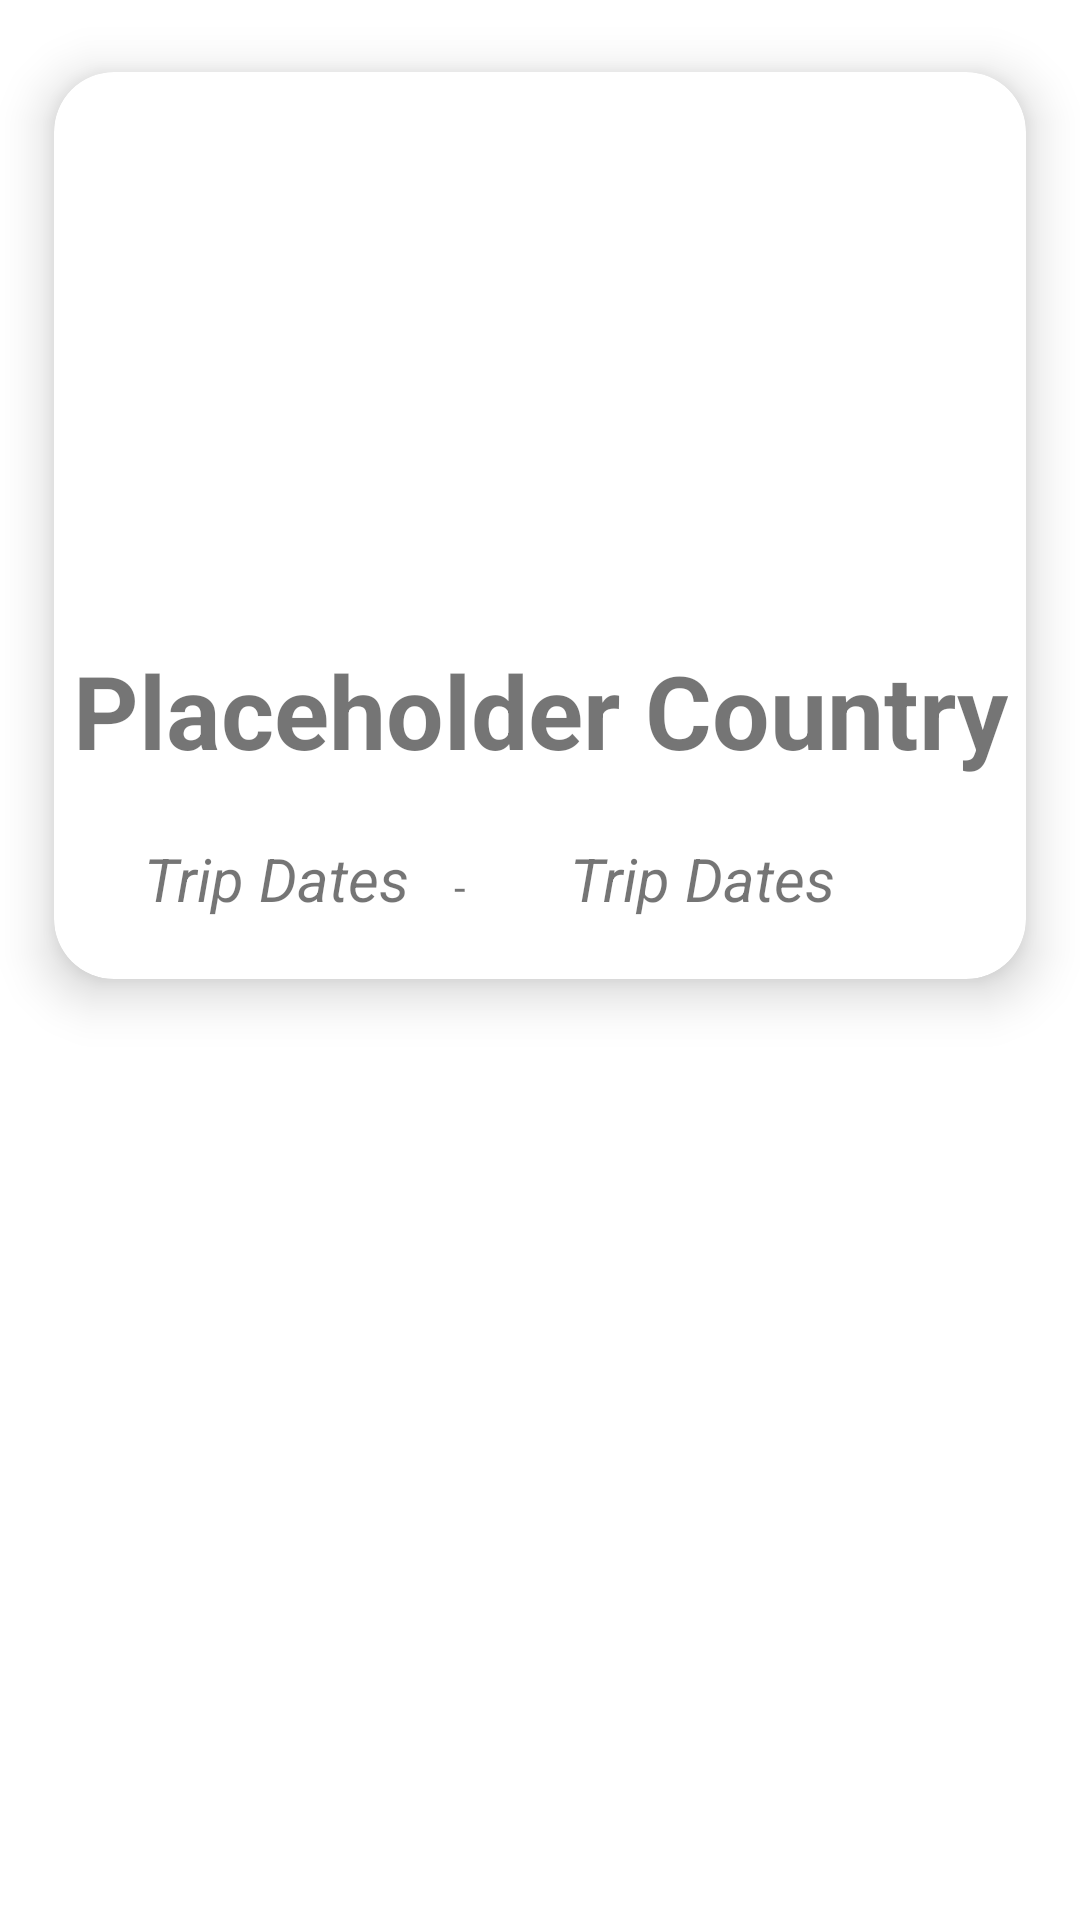

Here is an Android app screen rendered from its layout file. Give the layout XML and the strings, colors and styles it references.
<!-- AndroidManifest.xml: application theme Theme.TravelJournal -->
<!-- res/layout/single_trip.xml -->
<?xml version="1.0" encoding="utf-8"?>
<LinearLayout xmlns:android="http://schemas.android.com/apk/res/android"
    xmlns:app="http://schemas.android.com/apk/res-auto"
    xmlns:tools="http://schemas.android.com/tools"
    android:layout_width="match_parent"
    android:layout_height="wrap_content"
    android:orientation="vertical">

    <androidx.cardview.widget.CardView
        android:id="@+id/packinglistItemCard"
        android:layout_width="match_parent"
        android:layout_height="wrap_content"
        android:layout_marginStart="0dp"
        android:layout_marginTop="0dp"
        android:layout_marginEnd="0dp"
        android:layout_marginBottom="0dp"
        app:cardBackgroundColor="@color/white"
        app:cardCornerRadius="20dp"
        app:cardElevation="10dp"
        app:cardMaxElevation="12dp"
        app:cardPreventCornerOverlap="true"
        app:cardUseCompatPadding="true">

        <androidx.constraintlayout.widget.ConstraintLayout
            android:layout_width="match_parent"
            android:layout_height="wrap_content">

            <TextView
                android:id="@+id/docTypeTextView"
                android:layout_width="wrap_content"
                android:layout_height="wrap_content"
                android:layout_marginStart="10dp"
                android:layout_marginTop="20dp"
                android:layout_marginEnd="10dp"
                android:text="@string/placeholder_country"
                android:textSize="34sp"
                android:textStyle="bold"
                app:layout_constraintEnd_toEndOf="parent"
                app:layout_constraintStart_toStartOf="parent"
                app:layout_constraintTop_toBottomOf="@+id/countryImageView" />

            <TextView
                android:id="@+id/docExpirationTextView"
                android:layout_width="wrap_content"
                android:layout_height="wrap_content"
                android:layout_marginStart="30dp"
                android:layout_marginTop="20dp"
                android:layout_marginBottom="20dp"
                android:text="@string/placeholder_dates"
                android:textSize="20sp"
                android:textStyle="italic"
                app:layout_constraintBottom_toBottomOf="parent"
                app:layout_constraintStart_toStartOf="parent"
                app:layout_constraintTop_toBottomOf="@+id/docTypeTextView"
                app:layout_constraintVertical_bias="0.0" />

            <TextView
                android:id="@+id/docExpirationTextView2"
                android:layout_width="wrap_content"
                android:layout_height="wrap_content"
                android:layout_marginTop="20dp"
                android:layout_marginEnd="10dp"
                android:layout_marginBottom="20dp"
                android:text="@string/placeholder_dates"
                android:textSize="20sp"
                android:textStyle="italic"
                app:layout_constraintBottom_toBottomOf="parent"
                app:layout_constraintEnd_toEndOf="parent"
                app:layout_constraintStart_toEndOf="@+id/docExpirationTextView"
                app:layout_constraintTop_toBottomOf="@+id/docTypeTextView"
                app:layout_constraintVertical_bias="1.0" />

            <ImageView
                android:id="@+id/countryImageView"
                android:layout_width="150dp"
                android:layout_height="150dp"
                android:layout_marginStart="10dp"
                android:layout_marginTop="20dp"
                android:layout_marginEnd="10dp"
                android:contentDescription="@string/content_description_country_image"
                app:layout_constraintEnd_toEndOf="parent"
                app:layout_constraintStart_toStartOf="parent"
                app:layout_constraintTop_toTopOf="parent"
                tools:srcCompat="@mipmap/ic_launcher_round" />

            <TextView
                android:id="@+id/between_dates"
                android:layout_width="0dp"
                android:layout_height="wrap_content"
                android:layout_marginHorizontal="15dp"
                android:ems="10"
                android:text="@string/line"
                app:flow_horizontalAlign="center"
                app:layout_constraintBottom_toBottomOf="parent"
                app:layout_constraintEnd_toStartOf="@+id/docExpirationTextView2"
                app:layout_constraintHorizontal_bias="0.337"
                app:layout_constraintStart_toEndOf="@+id/docExpirationTextView"
                app:layout_constraintTop_toBottomOf="@+id/docTypeTextView"
                app:layout_constraintVertical_bias="0.555" />

        </androidx.constraintlayout.widget.ConstraintLayout>
    </androidx.cardview.widget.CardView>
</LinearLayout>
<!-- resources referenced by this layout -->
<resources>
  <color name="white">#FFFFFFFF</color>
  <!-- mipmap ic_launcher_round: png bitmap (mipmap-hdpi, 6818 bytes) -->
  <string name="content_description_country_image">Image of country</string>
  <string name="line">-</string>
  <string name="placeholder_country">Placeholder Country</string>
  <string name="placeholder_dates">Trip Dates</string>
  <style name="Theme.TravelJournal" parent="Theme.MaterialComponents.DayNight.DarkActionBar">
          
          <item name="colorPrimary">@color/blue_darker</item>
          <item name="colorPrimaryVariant">@color/blue_ligth</item>
          <item name="colorOnPrimary">@color/white</item>
          
          <item name="colorSecondary">@color/blue_dark</item>
          <item name="colorSecondaryVariant">@color/green_dark</item>
          <item name="colorOnSecondary">@color/black</item>
          
          <item name="android:statusBarColor">?attr/colorPrimaryVariant</item>
          
      </style>
  <color name="blue_darker">#0389b9</color>
  <color name="blue_ligth">#63dcd9</color>
  <color name="blue_dark">#2803b9</color>
  <color name="green_dark">#248561</color>
  <color name="black">#FF000000</color>
</resources>
